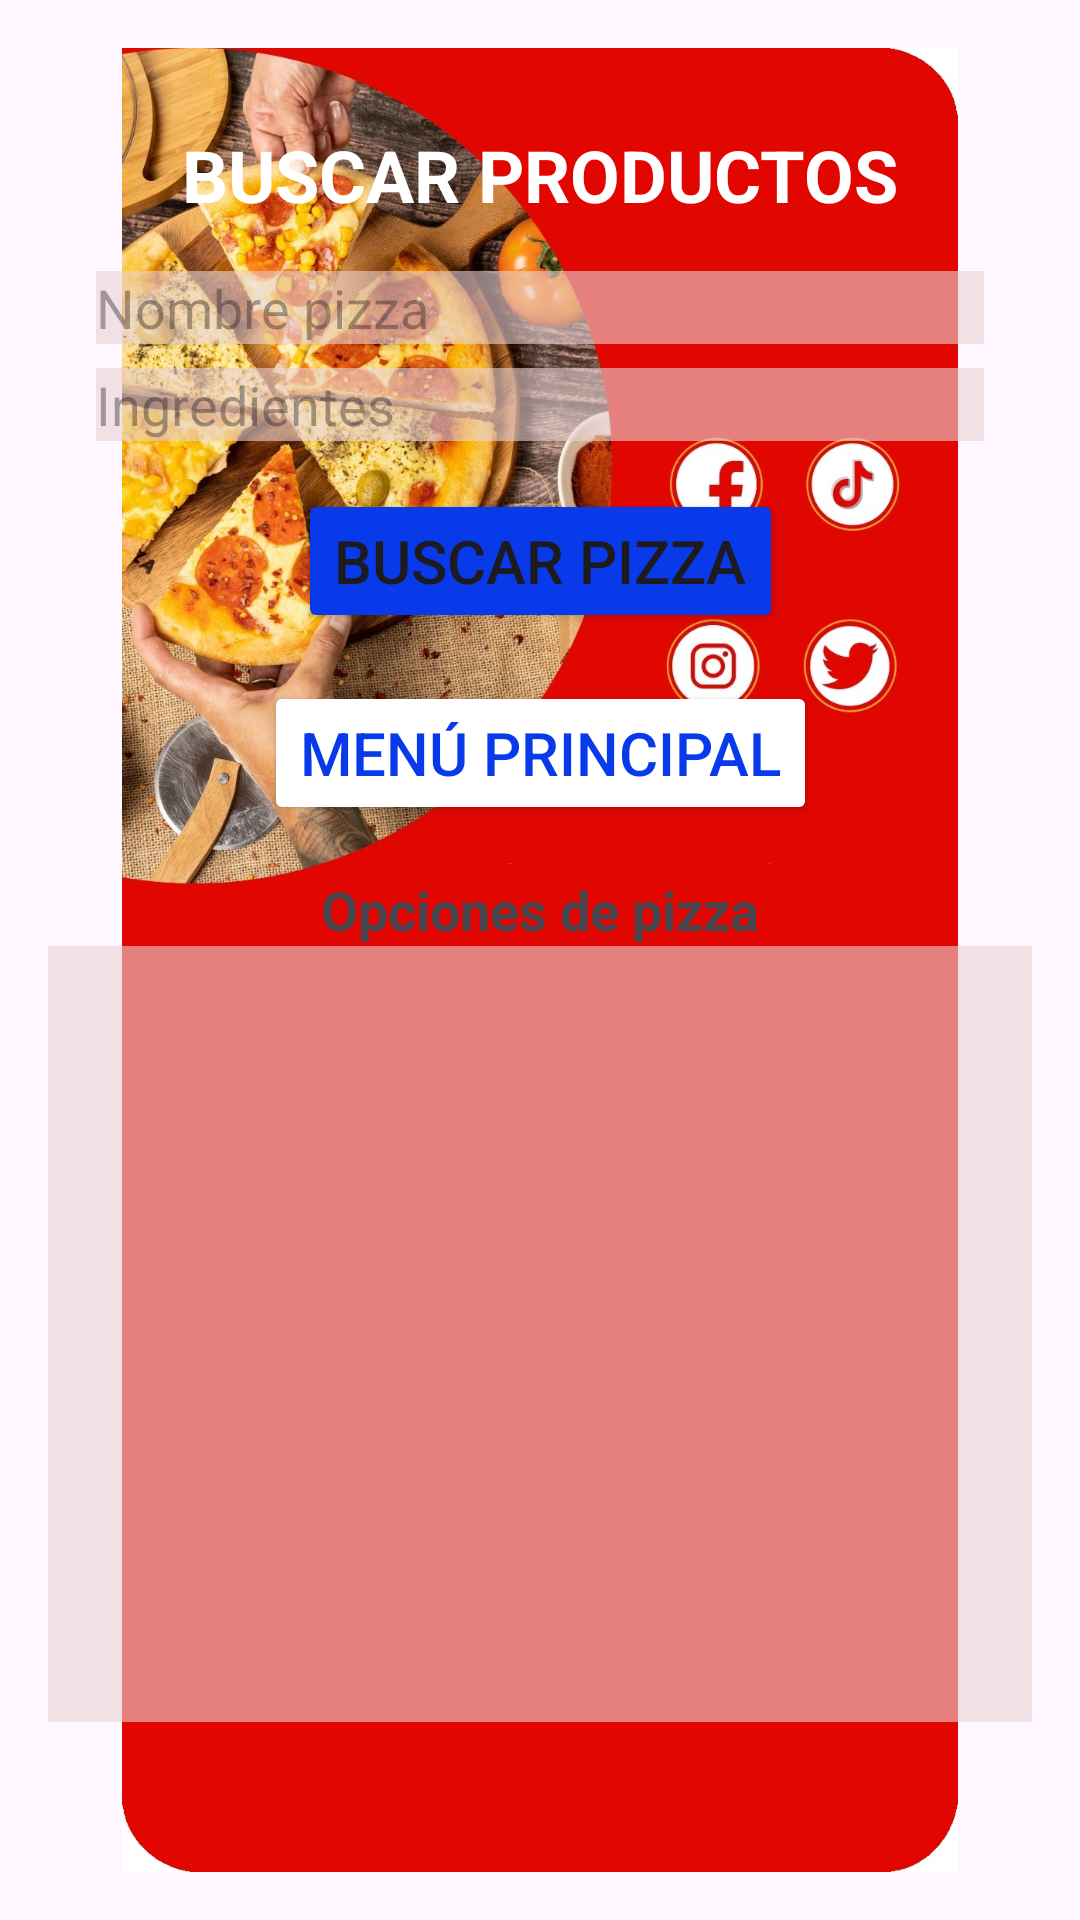

This screen was rendered from an Android layout file. Write that file and the resources it references.
<!-- AndroidManifest.xml: application theme Theme.Reto01_Pizzeria -->
<!-- res/layout/activity_scan.xml -->
<?xml version="1.0" encoding="utf-8"?>
<androidx.constraintlayout.widget.ConstraintLayout xmlns:android="http://schemas.android.com/apk/res/android"
  xmlns:app="http://schemas.android.com/apk/res-auto"
  xmlns:tools="http://schemas.android.com/tools"
  android:id="@+id/main"
  android:layout_width="match_parent"
  android:layout_height="match_parent"
  tools:context=".ScanActivity"
  android:padding="16dp" >
  
  <ImageView
    android:id="@+id/ivHeader"
    android:layout_width="0dp"
    android:layout_height="wrap_content"
    android:src="@drawable/login3"
    android:layout_marginTop="0dp"
    app:layout_constraintTop_toTopOf="parent"
    app:layout_constraintStart_toStartOf="parent"
    app:layout_constraintEnd_toEndOf="parent"/>

  
  <TextView
    android:id="@+id/tvAppTitle"
    android:layout_width="wrap_content"
    android:layout_height="wrap_content"
    android:text="BUSCAR PRODUCTOS"
    android:textSize="24sp"
    android:textColor="@color/white"
    android:textStyle="bold"
    app:layout_constraintTop_toTopOf="@id/ivHeader"
    app:layout_constraintStart_toStartOf="parent"
    app:layout_constraintEnd_toEndOf="parent"
    android:layout_marginTop="26dp"/>

  
  <EditText
    android:id="@+id/etlNombre"
    android:layout_width="0dp"
    android:layout_height="wrap_content"
    android:layout_marginStart="16dp"
    android:layout_marginTop="16dp"
    android:layout_marginEnd="16dp"
    android:background="@color/txttransparncia"
    android:hint="@string/hint_nombre"
    app:layout_constraintEnd_toEndOf="parent"
    app:layout_constraintStart_toStartOf="parent"
    app:layout_constraintTop_toBottomOf="@+id/tvAppTitle" />

  
  <EditText
    android:id="@+id/etlIngrediente"
    android:layout_width="0dp"
    android:layout_height="wrap_content"
    android:layout_marginStart="16dp"
    android:layout_marginTop="8dp"
    android:layout_marginEnd="16dp"
    android:background="@color/txttransparncia"
    android:hint="@string/hint_ingredientes"
    app:layout_constraintEnd_toEndOf="parent"
    app:layout_constraintStart_toStartOf="parent"
    app:layout_constraintTop_toBottomOf="@+id/etlNombre" />

  
  <Button
    android:id="@+id/btnScan"
    android:layout_width="wrap_content"
    android:layout_height="wrap_content"
    android:layout_marginTop="16dp"
    android:text="Buscar pizza"
    android:textSize="20dp"
    android:backgroundTint="@color/btn_next"
    app:layout_constraintEnd_toEndOf="@+id/etlIngrediente"
    app:layout_constraintStart_toStartOf="@+id/etlIngrediente"
    app:layout_constraintTop_toBottomOf="@+id/etlIngrediente" />

  
  <TextView
    android:id="@+id/tvDatabase"
    android:layout_width="wrap_content"
    android:layout_height="wrap_content"
    android:text="@string/tv_database"
    android:textSize="18sp"
    android:textStyle="bold"
    app:layout_constraintTop_toBottomOf="@id/btnHome"
    app:layout_constraintStart_toStartOf="parent"
    app:layout_constraintEnd_toEndOf="parent"
    android:layout_marginTop="16dp"/>

  
  <Button
    android:id="@+id/btnHome"
    android:layout_width="wrap_content"
    android:layout_height="wrap_content"
    android:layout_marginTop="16dp"
    android:text="Menú principal"
    android:textSize="20dp"
    android:textColor="@color/blue"
    android:backgroundTint="@color/btn_back"
    app:layout_constraintEnd_toEndOf="@+id/btnScan"
    app:layout_constraintStart_toStartOf="@+id/btnScan"
    app:layout_constraintTop_toBottomOf="@+id/btnScan" />

  
  <ListView
    android:id="@+id/listView"
    android:layout_width="0dp"
    android:layout_height="0dp"
    android:layout_marginBottom="50dp"
    android:background="@color/txttransparncia"
    app:layout_constraintBottom_toBottomOf="parent"
    app:layout_constraintEnd_toEndOf="parent"
    app:layout_constraintStart_toStartOf="parent"
    app:layout_constraintTop_toBottomOf="@+id/tvDatabase" />

  
  <ImageView
    android:id="@+id/ivFooter"
    android:layout_width="0dp"
    android:layout_height="wrap_content"
    android:src="@drawable/header"
    android:layout_marginBottom="-125dp"
    app:layout_constraintBottom_toBottomOf="parent"
    app:layout_constraintStart_toStartOf="parent"
    app:layout_constraintEnd_toEndOf="parent"/>

</androidx.constraintlayout.widget.ConstraintLayout>
<!-- resources referenced by this layout -->
<resources>
  <color name="blue">#093AEA</color>
  <color name="btn_back">#FFFFFFFF</color>
  <color name="btn_next">#093AEA</color>
  <color name="txttransparncia">#99EAD2D2</color>
  <color name="white">#FFFFFFFF</color>
  <!-- drawable login3: jpg bitmap (drawable, 382696 bytes) -->
  <string name="hint_ingredientes">Ingredientes</string>
  <string name="hint_nombre">Nombre pizza</string>
  <string name="tv_database">Opciones de pizza</string>
  <style name="Theme.Reto01_Pizzeria" parent="Base.Theme.Reto01_Pizzeria" />
  <style name="Base.Theme.Reto01_Pizzeria" parent="Theme.Material3.DayNight.NoActionBar">
      
      
    </style>
</resources>
